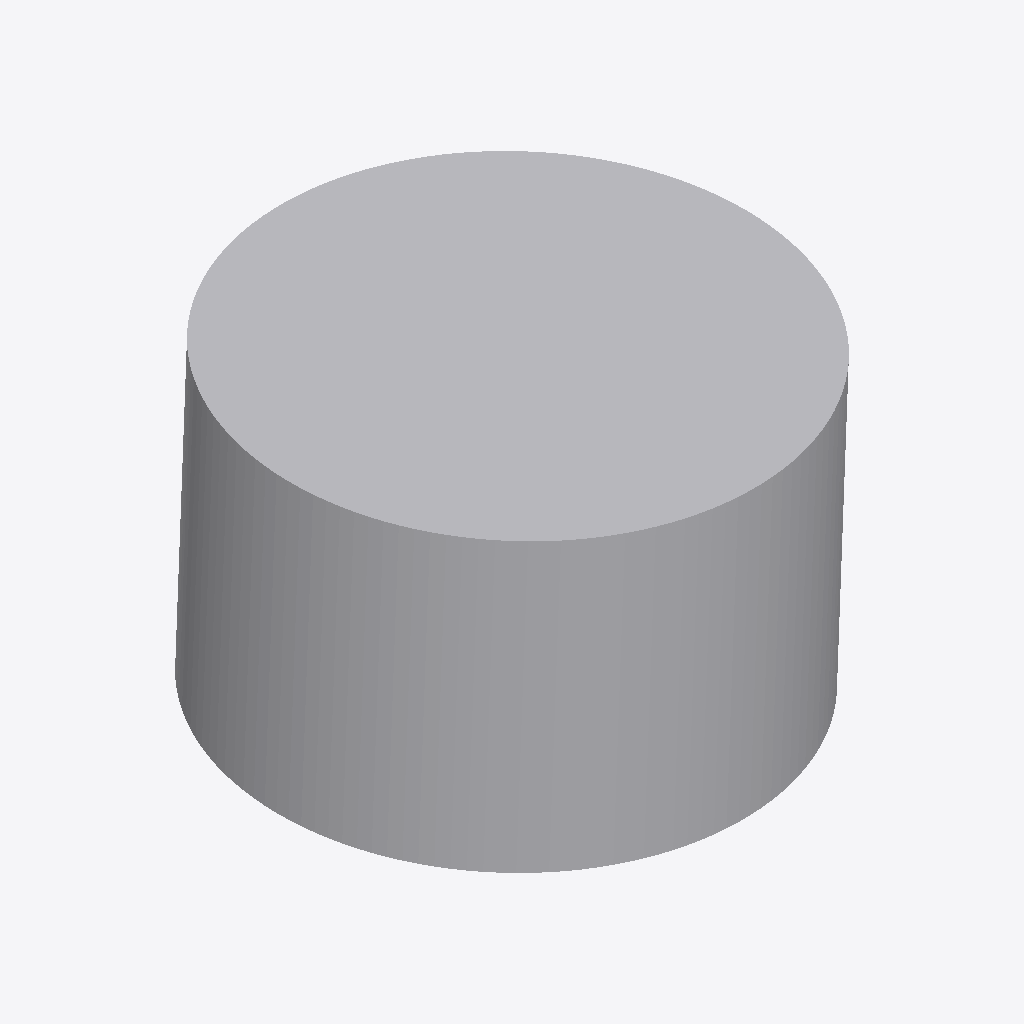
Isometric view of an IFC building model (IFC-SPF (STEP), schema IFC4, length unit millimetre), seen from the south-west, elements coloured by IFC class: 1 other element (light grey).
Extent 0.503 m × 0.509 m × 0.326 m (x, y, z). Elements (1): 1 IfcBuildingElementProxy.

HEADER;
FILE_DESCRIPTION(('ViewDefinition [CoordinationView]'),'2;1');
FILE_NAME('','2026-05-25T18:59:38',(''),(''),'IfcOpenShell 0.8.4-e8eb5e4','IfcOpenShell 0.8.4-e8eb5e4','');
FILE_SCHEMA(('IFC4'));
ENDSEC;
DATA;
#10=IFCPROJECT('31tsEIg$H9TBN910XgtJQu',$,'IFC_FLAT_EXPORT',$,$,$,$,(#5),#9);
#26=IFCBUILDINGELEMENTPROXY('1wbgacm0951uk0aJ8C1UhQ',$,'tank_002',$,$,#20,#25,$,$);
ENDSEC;
